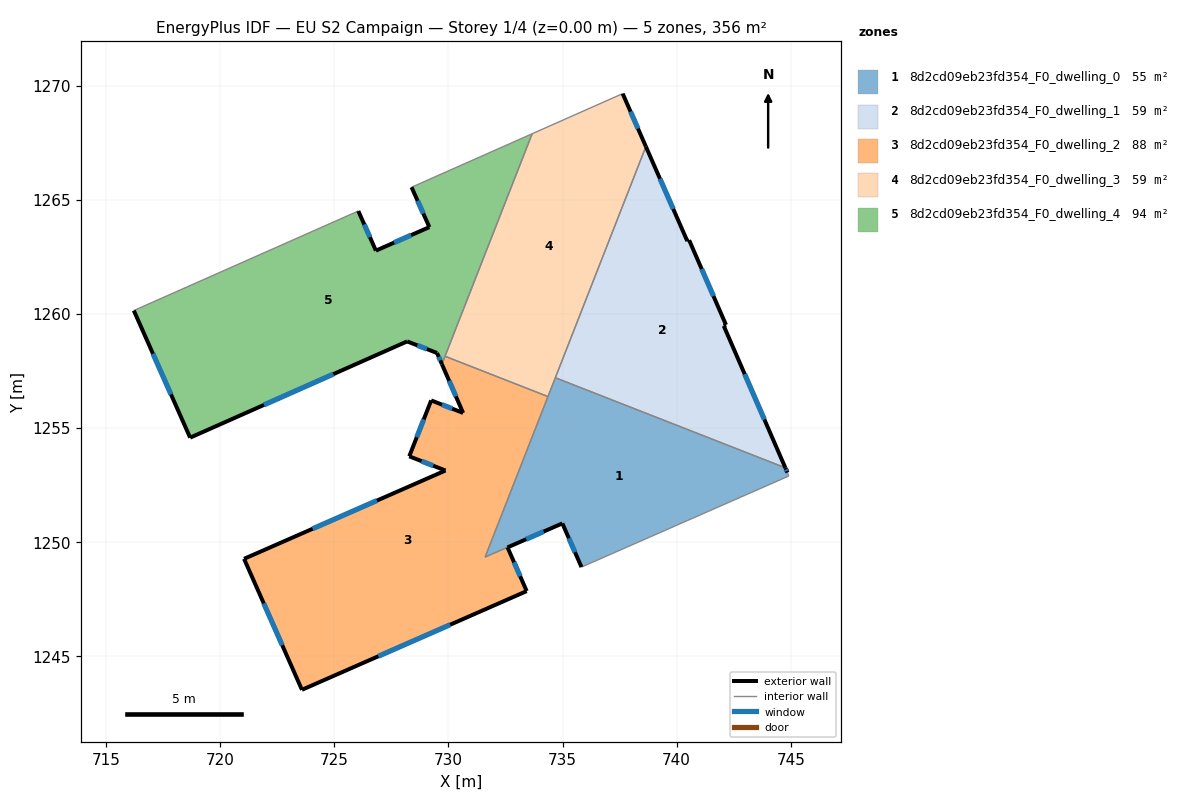
=== STOREY PLAN SPEC (per zone: floor XY polygon, exterior-wall plan segments, windows/doors) ===
zone 1: 8d2cd09eb23fd354_F0_dwelling_0  (54.8 m²)
  floor: (744.76, 1253.26) (744.85, 1253.04) (744.91, 1252.90) (735.83, 1248.91) (734.99, 1250.83) (731.61, 1249.35) (734.69, 1257.20)
  exterior wall: (744.85, 1253.04) – (744.76, 1253.26)  [0.2 m]
    window: (744.82, 1253.12) – (744.79, 1253.18)  [0.1 m²]
  exterior wall: (734.99, 1250.82) – (735.83, 1248.91)  [2.1 m]
    window: (735.28, 1250.17) – (735.55, 1249.56)  [0.6 m²]
  interior walls: 6
zone 2: 8d2cd09eb23fd354_F0_dwelling_1  (59.3 m²)
  floor: (740.55, 1263.23) (742.16, 1259.52) (742.06, 1259.47) (744.76, 1253.26) (734.69, 1257.20) (738.65, 1267.33) (740.47, 1263.19)
  exterior wall: (744.76, 1253.26) – (742.06, 1259.47)  [6.8 m]
    window: (743.84, 1255.37) – (742.98, 1257.36)  [2.1 m²]
  exterior wall: (740.47, 1263.19) – (738.65, 1267.33)  [4.5 m]
    window: (739.85, 1264.60) – (739.27, 1265.92)  [1.4 m²]
  exterior wall: (740.55, 1263.23) – (740.47, 1263.19)  [0.1 m]
  exterior wall: (742.16, 1259.52) – (740.55, 1263.23)  [4.0 m]
    window: (741.61, 1260.78) – (741.10, 1261.97)  [1.2 m²]
  exterior wall: (742.06, 1259.47) – (742.16, 1259.52)  [0.1 m]
  interior walls: 2
zone 3: 8d2cd09eb23fd354_F0_dwelling_2  (88.0 m²)
  floor: (734.36, 1256.38) (731.61, 1249.35) (734.99, 1250.83) (732.59, 1249.77) (733.43, 1247.86) (723.59, 1243.53) (721.05, 1249.27) (729.87, 1253.14) (728.29, 1253.76) (729.25, 1256.21) (730.65, 1255.66) (729.72, 1257.79) (729.85, 1258.14)
  exterior wall: (734.99, 1250.82) – (732.59, 1249.77)  [2.6 m]
    window: (734.18, 1250.47) – (733.41, 1250.13)  [0.8 m²]
  exterior wall: (733.43, 1247.86) – (732.59, 1249.77)  [2.1 m]
    window: (733.15, 1248.51) – (732.88, 1249.12)  [0.6 m²]
  exterior wall: (723.59, 1243.53) – (733.43, 1247.86)  [10.8 m]
    window: (726.94, 1245.00) – (730.08, 1246.39)  [3.3 m²]
  exterior wall: (721.05, 1249.27) – (723.59, 1243.53)  [6.3 m]
    window: (721.91, 1247.32) – (722.72, 1245.49)  [1.9 m²]
  exterior wall: (729.87, 1253.14) – (721.05, 1249.27)  [9.6 m]
    window: (726.87, 1251.82) – (724.05, 1250.59)  [3.0 m²]
  exterior wall: (728.29, 1253.76) – (729.87, 1253.14)  [1.7 m]
    window: (728.83, 1253.55) – (729.33, 1253.35)  [0.5 m²]
  exterior wall: (729.25, 1256.21) – (728.29, 1253.76)  [2.6 m]
    window: (728.92, 1255.38) – (728.61, 1254.59)  [0.8 m²]
  exterior wall: (730.65, 1255.66) – (729.25, 1256.21)  [1.5 m]
    window: (730.17, 1255.85) – (729.72, 1256.02)  [0.5 m²]
  exterior wall: (729.72, 1257.79) – (730.65, 1255.66)  [2.3 m]
    window: (730.03, 1257.07) – (730.33, 1256.39)  [0.7 m²]
  interior walls: 4
zone 4: 8d2cd09eb23fd354_F0_dwelling_3  (59.3 m²)
  floor: (737.64, 1269.65) (738.65, 1267.33) (734.36, 1256.38) (729.85, 1258.14) (733.67, 1267.89)
  exterior wall: (738.65, 1267.33) – (737.64, 1269.65)  [2.5 m]
    window: (738.31, 1268.12) – (737.98, 1268.86)  [0.8 m²]
  interior walls: 5
zone 5: 8d2cd09eb23fd354_F0_dwelling_4  (94.3 m²)
  floor: (733.67, 1267.89) (729.72, 1257.79) (729.50, 1258.29) (728.19, 1258.79) (718.69, 1254.58) (716.22, 1260.15) (726.06, 1264.51) (726.83, 1262.77) (729.17, 1263.80) (728.39, 1265.55)
  exterior wall: (726.83, 1262.77) – (726.06, 1264.51)  [1.9 m]
    window: (726.56, 1263.36) – (726.32, 1263.92)  [0.6 m²]
  exterior wall: (729.17, 1263.80) – (726.83, 1262.77)  [2.6 m]
    window: (728.37, 1263.45) – (727.62, 1263.12)  [0.8 m²]
  exterior wall: (728.39, 1265.55) – (729.17, 1263.80)  [1.9 m]
    window: (728.65, 1264.95) – (728.90, 1264.39)  [0.6 m²]
  exterior wall: (729.50, 1258.29) – (729.72, 1257.79)  [0.5 m]
    window: (729.58, 1258.12) – (729.65, 1257.96)  [0.2 m²]
  exterior wall: (728.19, 1258.79) – (729.50, 1258.29)  [1.4 m]
    window: (728.64, 1258.62) – (729.06, 1258.46)  [0.4 m²]
  exterior wall: (718.69, 1254.58) – (728.19, 1258.79)  [10.4 m]
    window: (721.92, 1256.01) – (724.96, 1257.36)  [3.2 m²]
  exterior wall: (716.22, 1260.15) – (718.69, 1254.58)  [6.1 m]
    window: (717.06, 1258.25) – (717.85, 1256.47)  [1.9 m²]
  interior walls: 4

=== DERIVED (storey summary) ===
Building: EU S2 Campaign
Storey: 1 of 4  (floor level z = 0.00 m)
Storey gross floor area: 355.8 m²
Zones on this storey: 5
  - 8d2cd09eb23fd354_F0_dwelling_0: floor 54.8 m²; exterior wall 2.3 m (7.0 m²); 2 window(s) 0.7 m²; WWR 10.2%
  - 8d2cd09eb23fd354_F0_dwelling_1: floor 59.3 m²; exterior wall 15.5 m (46.6 m²); 3 window(s) 4.7 m²; WWR 10.1%
  - 8d2cd09eb23fd354_F0_dwelling_2: floor 88.0 m²; exterior wall 39.5 m (118.6 m²); 9 window(s) 12.1 m²; WWR 10.2%
  - 8d2cd09eb23fd354_F0_dwelling_3: floor 59.3 m²; exterior wall 2.5 m (7.6 m²); 1 window(s) 0.8 m²; WWR 10.2%
  - 8d2cd09eb23fd354_F0_dwelling_4: floor 94.3 m²; exterior wall 24.8 m (74.4 m²); 7 window(s) 7.6 m²; WWR 10.2%
Zone adjacency (shared interzone walls):
  - 8d2cd09eb23fd354_F0_dwelling_0 ↔ 8d2cd09eb23fd354_F0_dwelling_1
  - 8d2cd09eb23fd354_F0_dwelling_0 ↔ 8d2cd09eb23fd354_F0_dwelling_2
  - 8d2cd09eb23fd354_F0_dwelling_0 ↔ 8d2cd09eb23fd354_F0_dwelling_3
  - 8d2cd09eb23fd354_F0_dwelling_1 ↔ 8d2cd09eb23fd354_F0_dwelling_3
  - 8d2cd09eb23fd354_F0_dwelling_2 ↔ 8d2cd09eb23fd354_F0_dwelling_3
  - 8d2cd09eb23fd354_F0_dwelling_2 ↔ 8d2cd09eb23fd354_F0_dwelling_4
  - 8d2cd09eb23fd354_F0_dwelling_3 ↔ 8d2cd09eb23fd354_F0_dwelling_4